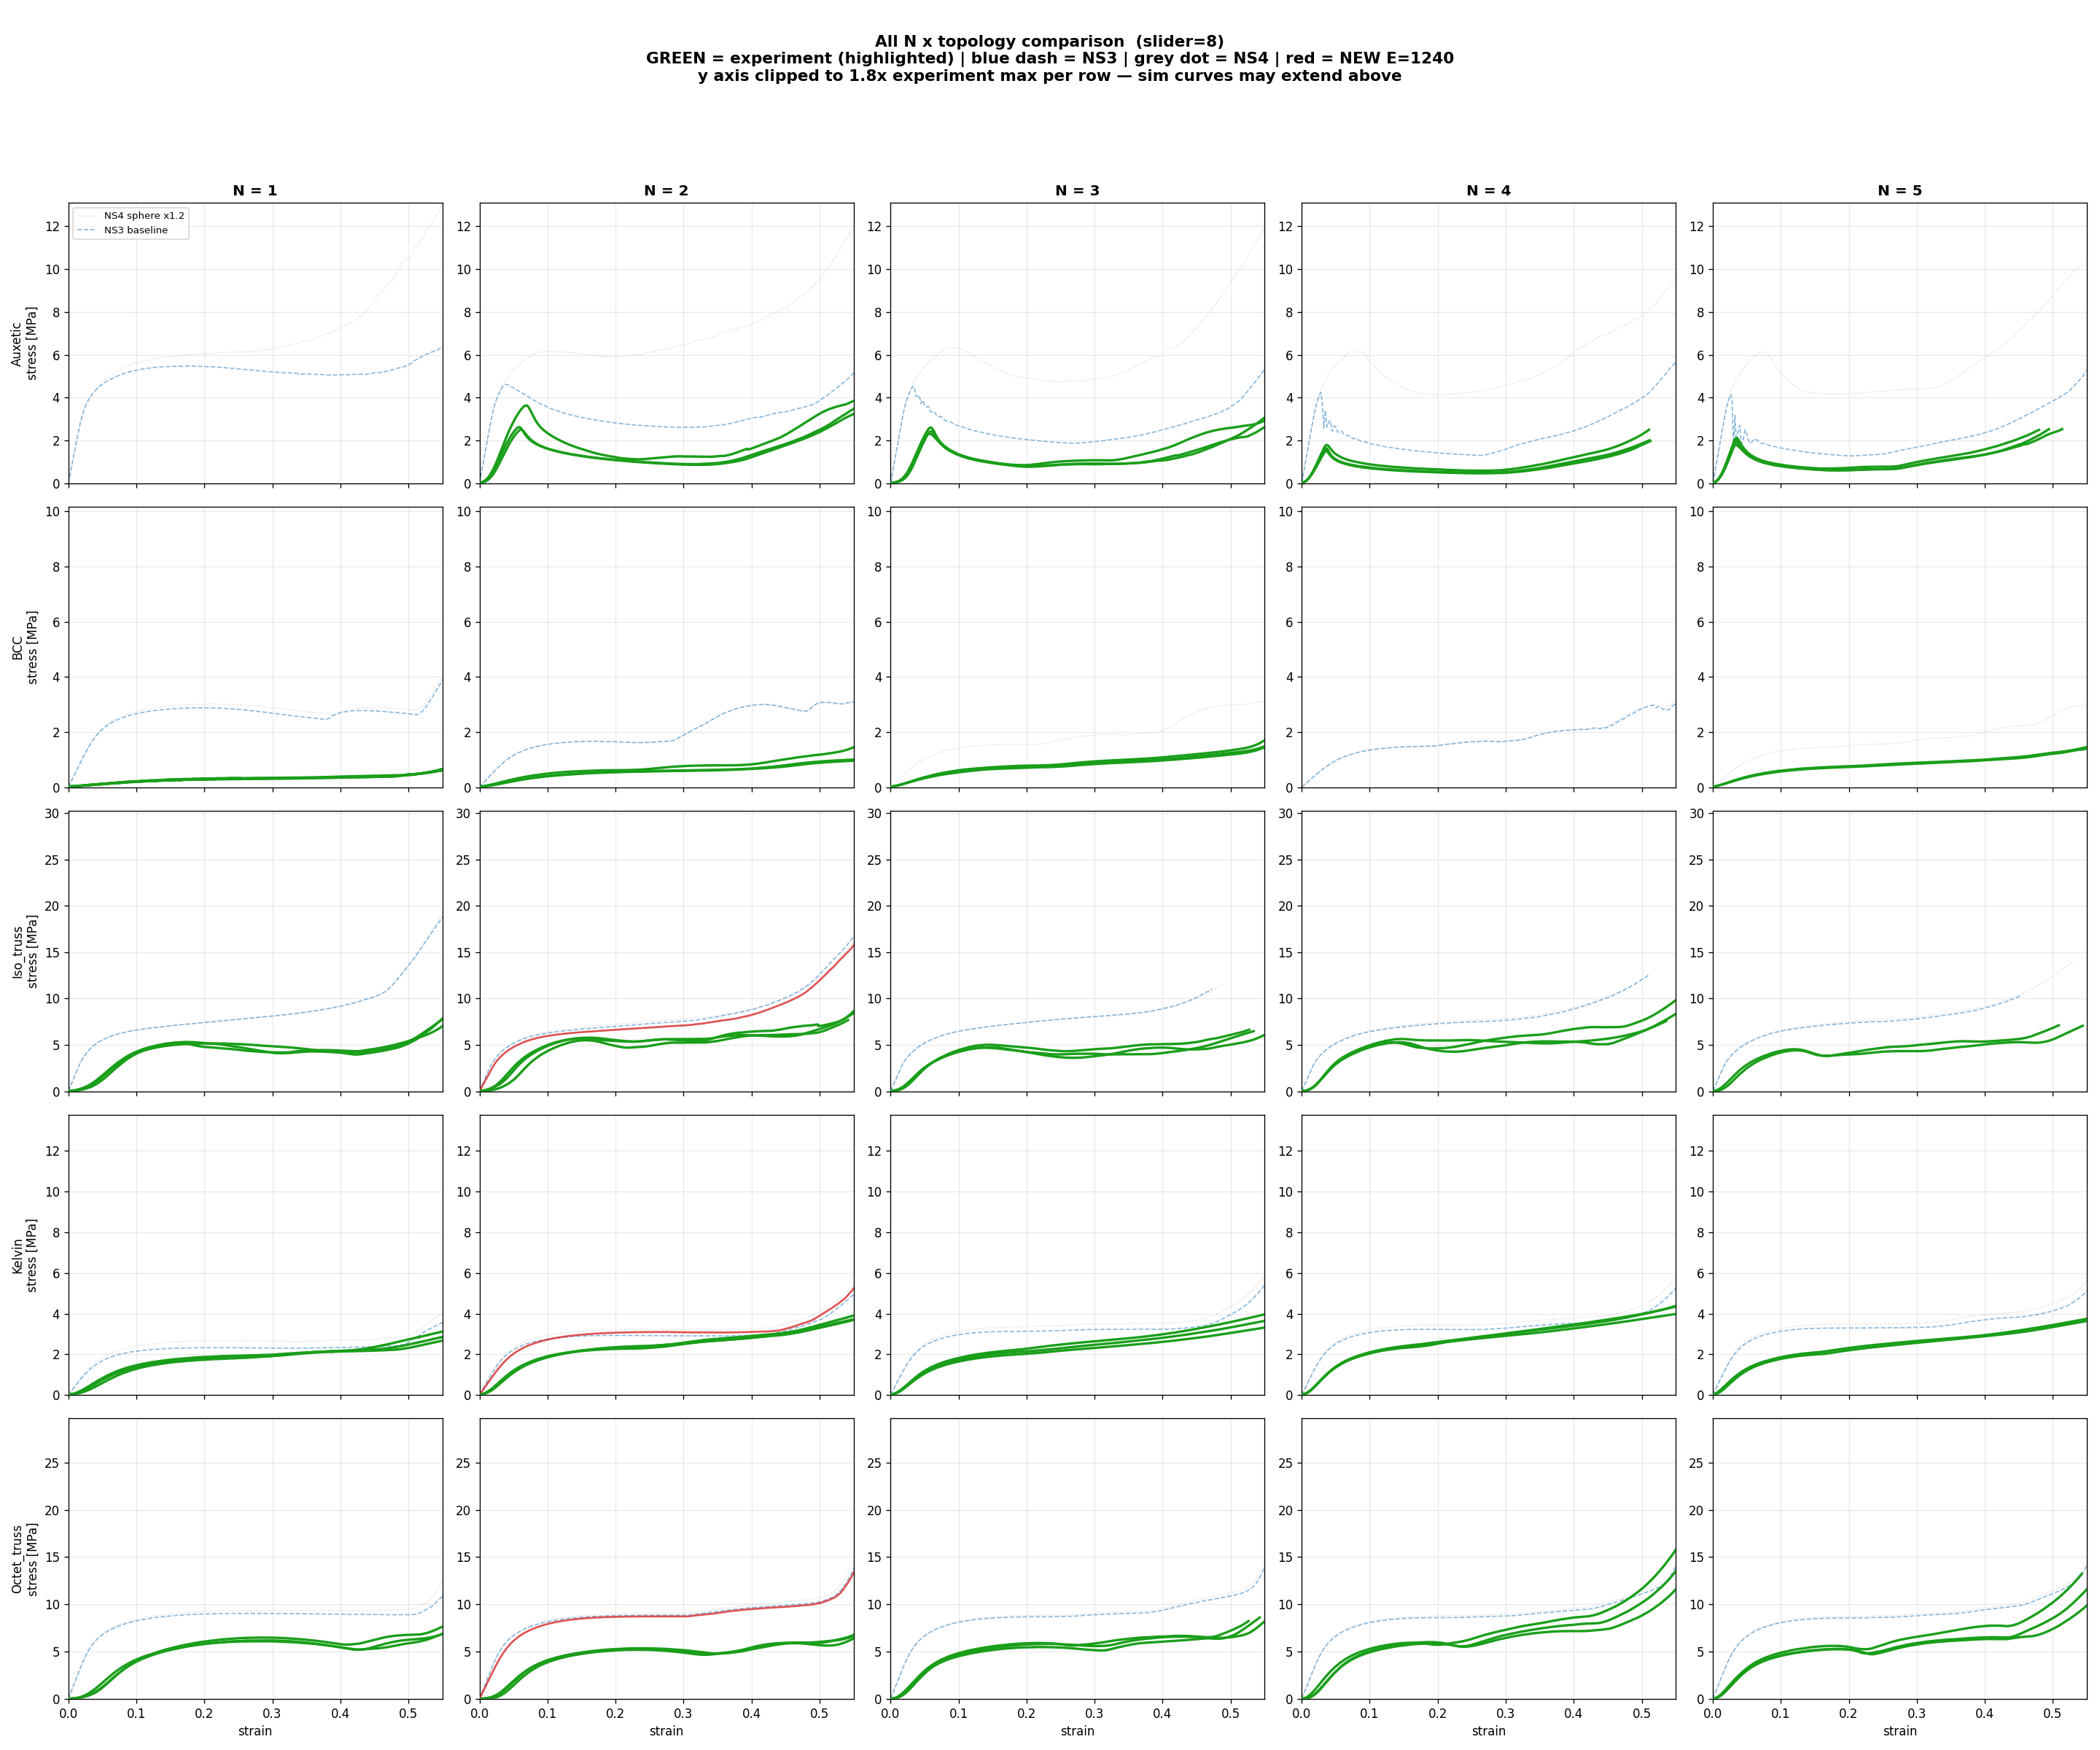

Python code for this plot:
#!/usr/bin/env python3
"""
全部 (topology, N) 仿真与实验对比：
  - 5 topologies × 5 N values = 25 panels
  - 每格 overlay: NS3 baseline / NS4 / 本地新跑 / 实验
"""
import os, csv, numpy as np
import matplotlib
matplotlib.use('Agg')
import matplotlib.pyplot as plt

CONS = os.path.dirname(os.path.abspath(__file__))
GENROOT = os.path.dirname(CONS)
TOPOS = ['Auxetic', 'BCC', 'Iso_truss', 'Kelvin', 'Octet_truss']
NS    = [1, 2, 3, 4, 5]
CELL  = 5.0


def parse_sim(path, n=2):
    if not os.path.exists(path): return None
    rho = sl = sa = None
    d, f = [], []; started = False
    with open(path, errors='replace') as fh:
        for line in fh:
            s = line.strip()
            if not started:
                if s.startswith('density:'):       rho = float(s.split(':')[1]); continue
                if s.startswith('strain_length:'): sl  = float(s.split(':')[1]); continue
                if s.startswith('stress_area:'):   sa  = float(s.split(':')[1]); continue
                if 'X' in s and '_temp_3' in s: started = True
                continue
            parts = s.split()
            if len(parts) == 2:
                try: d.append(float(parts[0])); f.append(float(parts[1]))
                except ValueError: pass
    if not started or len(d) < 5 or rho is None: return None
    if sl is None: sl = n * CELL
    if sa is None: sa = (n * CELL) ** 2
    return rho, np.asarray(d) / sl, np.asarray(f) / sa


def parse_exp(csv_path):
    rows = []
    with open(csv_path, encoding='utf-8', errors='replace') as fh:
        for r in csv.reader(fh): rows.append(r)
    dims, names = [], []
    for i, r in enumerate(rows):
        if len(r) >= 4 and r[0].strip() == 'Name' and r[1].strip() == 'Thickness':
            j = i + 1
            while j < len(rows):
                rr = rows[j]
                if len(rr) >= 4 and rr[0].strip() and rr[0].strip() != 'Size Unit:':
                    try:
                        dims.append((float(rr[1]), float(rr[2]), float(rr[3])))
                        names.append(rr[0].strip())
                    except ValueError: pass
                if not rr or not rr[0].strip():
                    if dims: break
                j += 1
            break
    specs = []
    for sn in names:
        block = None
        for k, r in enumerate(rows):
            if len(r) >= 1 and r[0].strip() == sn and (len(r) == 1 or not r[1].strip()):
                if k+1 < len(rows) and rows[k+1][:4] == ['Time','Force','Disp.','Stroke']:
                    block = k + 3; break
        if block is None: specs.append((np.array([]), np.array([]))); continue
        force, disp = [], []
        m = block
        while m < len(rows):
            r = rows[m]
            if len(r) < 4 or not r[0].strip(): break
            try: force.append(float(r[1])); disp.append(float(r[2]))
            except ValueError: break
            m += 1
        specs.append((np.asarray(force), np.asarray(disp)))
    return names, dims, specs


def find_exp(topo, n, slider=8):
    base = os.path.join(CONS, 'experiment', '20260422', topo)
    out = []
    if not os.path.isdir(base): return out
    for sub in sorted(os.listdir(base)):
        if not sub.startswith(f'N{n}_slider{slider}'): continue
        if any(x in sub for x in ('wrong_dir','fault','one_sample','remove')): continue
        p = os.path.join(base, sub, 'data.csv')
        if os.path.exists(p): out.append((sub, p))
    return out


def trim_exp(eps, sig, threshold=0.02):
    keep = np.where(sig > threshold)[0]
    if keep.size == 0:
        return eps, sig
    i0 = keep[0]
    return eps[i0:] - eps[i0], sig[i0:]


fig, axes = plt.subplots(len(TOPOS), len(NS), figsize=(24, 20), sharex=True)

availability = {}
for i_t, topo in enumerate(TOPOS):
    for i_n, n in enumerate(NS):
        ax = axes[i_t, i_n]

        ns3_path = os.path.join(CONS, 'simulation', 'NewSession3', f'{topo}__baseline', f'N{n}', 'feature_data.txt')
        ns4_path = os.path.join(CONS, 'simulation', 'NewSession4', topo, f'N{n}', 'feature_data.txt')

        # Local re-run is at fixed dir (all N folded into single feature_data.txt by user's
        # pipeline at 5/0p5/8/StaCompre/) — only valid if file's array matches this N.
        local_path = os.path.join(GENROOT, topo, '5','0p5','8','StaCompre','feature_data.txt')

        ns3 = parse_sim(ns3_path, n)
        ns4 = parse_sim(ns4_path, n)
        local = None
        if os.path.exists(local_path):
            with open(local_path, errors='replace') as fh:
                first = fh.readline().strip()
            # name like "Iso_truss_5_0p5_8_StaCompre_2x2x2"
            tag = f'_{n}x{n}x{n}'
            if tag in first:
                local = parse_sim(local_path, n)

        # ----- 先画仿真（薄、半透明，作背景） -----
        if ns4 is not None:
            ax.plot(ns4[1], ns4[2], color='#bbbbbb', lw=0.8, ls=':',  alpha=0.6, label='NS4 sphere x1.2', zorder=1)
        if ns3 is not None:
            ax.plot(ns3[1], ns3[2], color='#5599cc', lw=1.0, ls='--', alpha=0.7, label='NS3 baseline', zorder=2)
        if local is not None:
            ax.plot(local[1], local[2], color='#d62728', lw=1.6, ls='-', alpha=0.8, label='NEW E=1240, sphere=1', zorder=3)

        # ----- 再画实验（粗、不透明、最前层） -----
        n_exp = 0
        exp_max = 0.0
        for sub, csvp in find_exp(topo, n):
            try:
                names, dims, specs = parse_exp(csvp)
            except Exception:
                continue
            for k, (force, disp) in enumerate(specs):
                if force.size == 0 or k >= len(dims): continue
                T, W, H = dims[k]
                if T <= 0 or W <= 0 or H <= 0: continue
                eps, sig = trim_exp(disp / H, force / (T * W))
                ax.plot(eps, sig, color='#1a9e1a', lw=2.0, alpha=1.0,
                        label='EXPERIMENT' if n_exp == 0 else None, zorder=10)
                exp_max = max(exp_max, float(sig.max()) if sig.size else 0.0)
                n_exp += 1

        availability[(topo, n)] = dict(NS3=ns3 is not None, NS4=ns4 is not None,
                                       NEW=local is not None, EXP=n_exp > 0,
                                       exp_max=exp_max)

        ax.set_xlim(0, 0.55)
        ax.grid(True, alpha=0.25)
        if i_t == 0:
            ax.set_title(f'N = {n}', fontsize=12, fontweight='bold')
        if i_n == 0:
            ax.set_ylabel(f'{topo}\nstress [MPa]', fontsize=10)
        if i_t == len(TOPOS) - 1:
            ax.set_xlabel('strain', fontsize=10)
        if i_t == 0 and i_n == 0:
            ax.legend(fontsize=8, loc='upper left')

# ----- 按行做 y 轴限制，避免 sim 把实验压到底 -----
for i_t, topo in enumerate(TOPOS):
    row_exp_max = max(availability[(topo, n)]['exp_max'] for n in NS) or 1.0
    # y 上限 = 实验最大 × 1.8（既看得见实验，也保留 sim 上半截）
    ylim_top = row_exp_max * 1.8
    for i_n in range(len(NS)):
        axes[i_t, i_n].set_ylim(0, ylim_top)

fig.suptitle(
    'All N x topology comparison  (slider=8)\n'
    'GREEN = experiment (highlighted) | blue dash = NS3 | grey dot = NS4 | red = NEW E=1240\n'
    'y axis clipped to 1.8x experiment max per row — sim curves may extend above',
    fontsize=13, fontweight='bold')
plt.tight_layout(rect=[0,0,1,0.94])
out = os.path.join(CONS, 'compare_all_n.png')
plt.savefig(out, dpi=120); plt.close(fig)
print('Saved:', out)

# availability table
print()
print(f'{"topology":<12}', '  '.join([f'N={n}' for n in NS]))
for topo in TOPOS:
    row = [topo.ljust(12)]
    for n in NS:
        a = availability[(topo, n)]
        flags = ''
        flags += '3' if a['NS3'] else '-'
        flags += '4' if a['NS4'] else '-'
        flags += 'N' if a['NEW'] else '-'
        flags += 'E' if a['EXP'] else '-'
        row.append(flags.ljust(4))
    print('  '.join(row))
print('\nflags: 3=NS3 baseline, 4=NS4, N=NEW local re-run, E=experiment')
